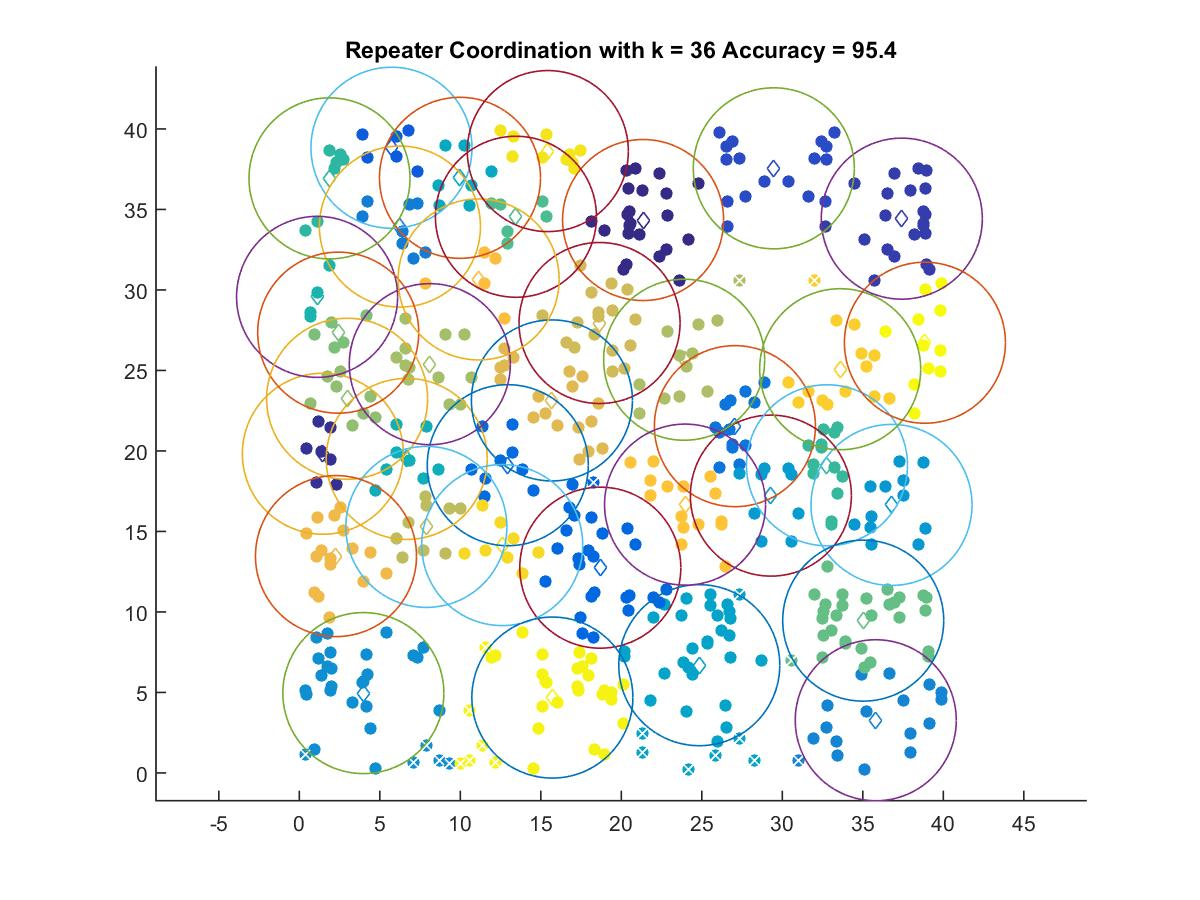

The data file committed next to this chart (first rows):
21.351, 34.341
1.462, 19.82
37.42, 34.43
29.47, 37.55
5.724, 38.83
18.69, 12.75
12.95, 19.11
27.05, 21.54
6.249, 33.94
35.8, 3.273
3.977, 4.96
36.78, 16.65
29.29, 17.22
24.84, 6.693
9.979, 36.96
6.67, 19.5
1.103, 29.57
1.874, 36.93
32.77, 19.11
13.45, 34.54
35.02, 9.46
2.415, 27.35
2.969, 23.24
8.104, 25.39
23.9, 25.66
7.89, 15.28
18.65, 27.95
15.69, 23.14
2.277, 13.47
11.14, 30.65
23.96, 16.67
33.59, 25.07
12.6, 14.15
15.43, 38.62
15.72, 4.681
38.85, 26.72
